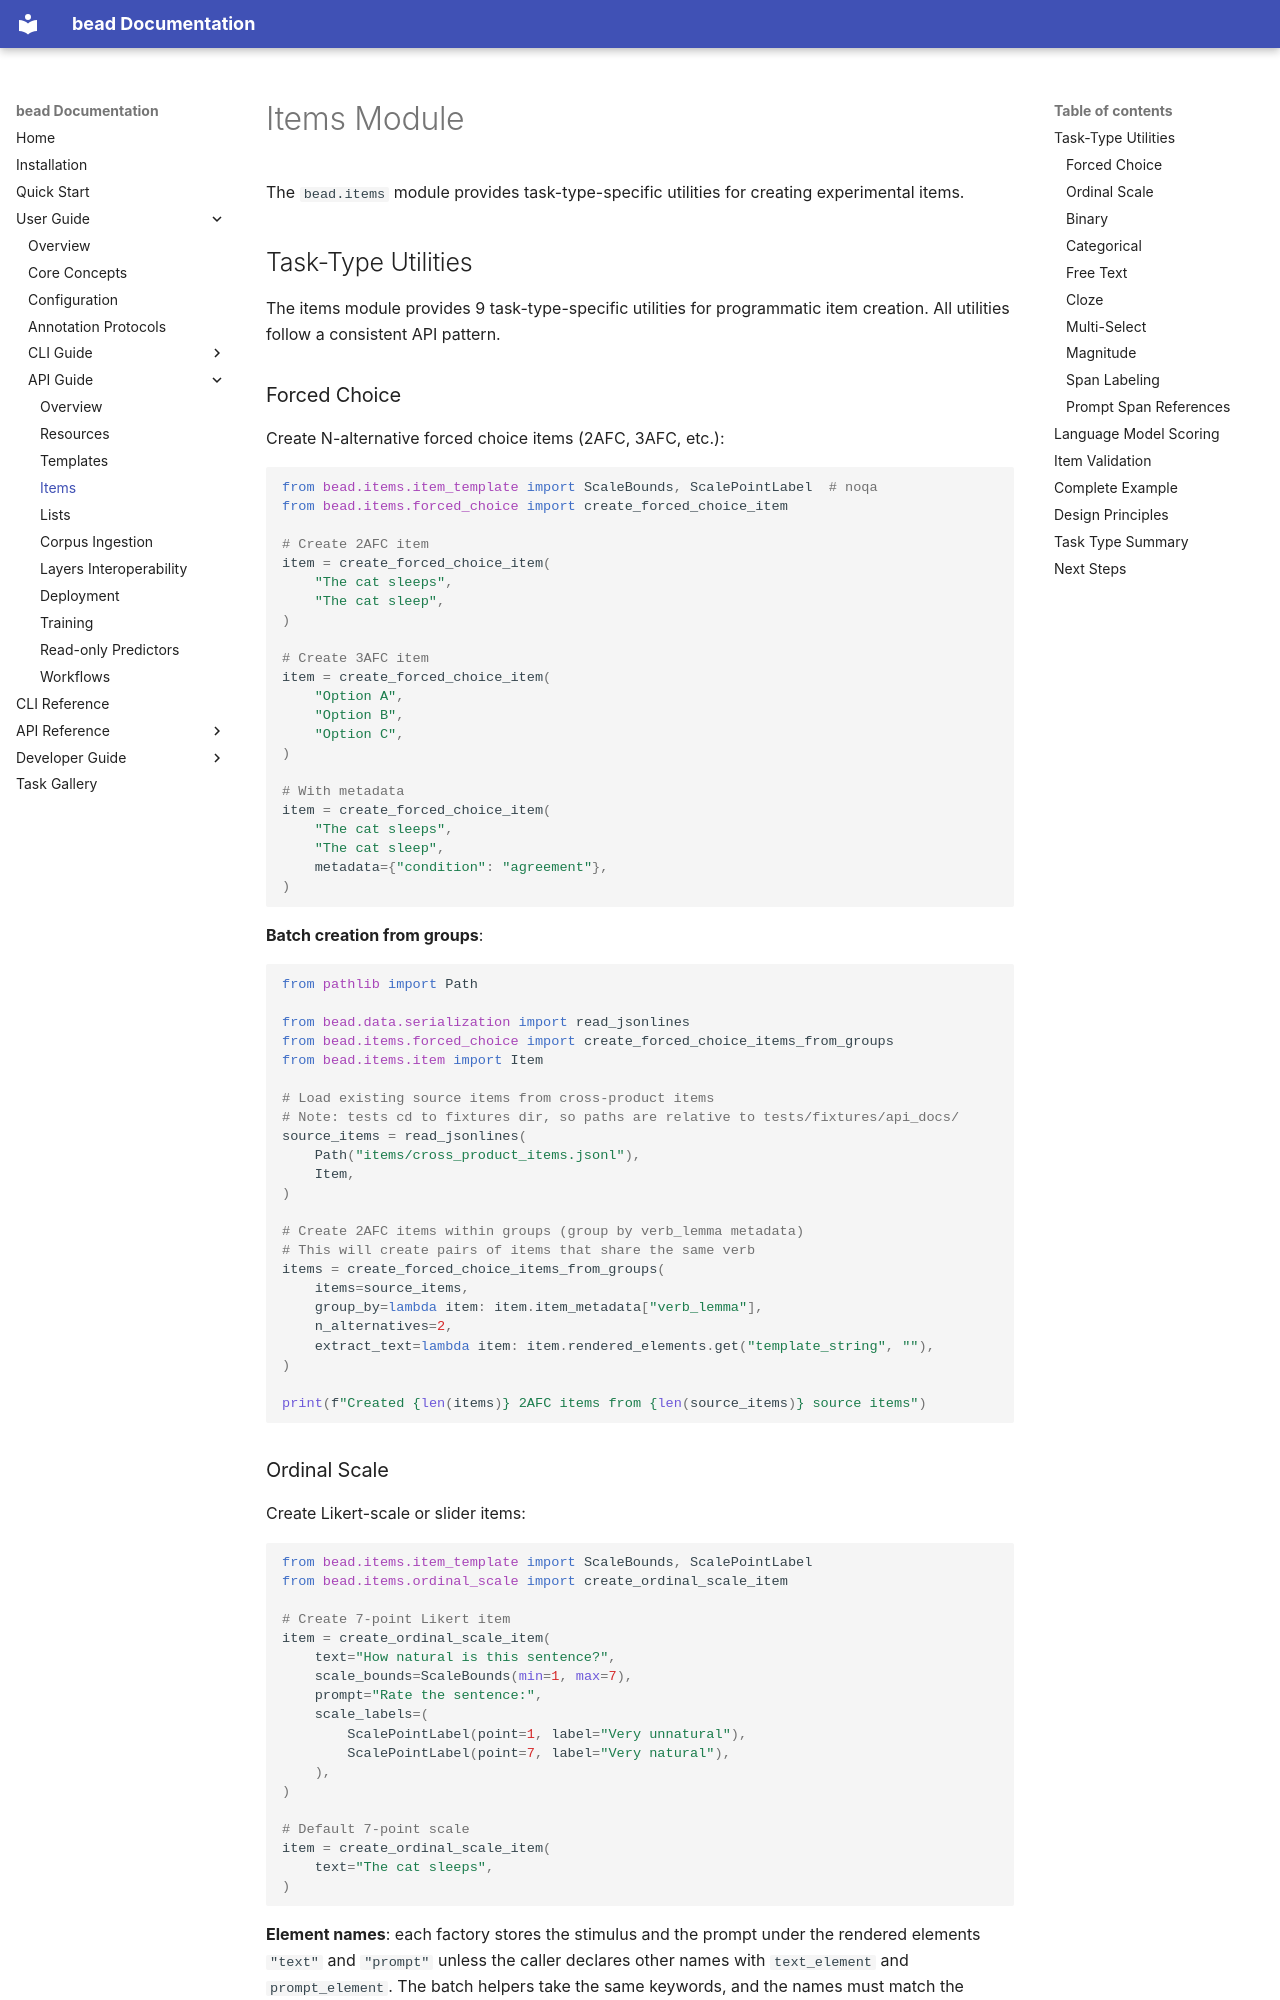

repository: FACTSlab/bead · page: user-guide/api/items/index.html · generator: mkdocs

# Items Module

The `bead.items` module provides task-type-specific utilities for creating experimental items.

## Task-Type Utilities

The items module provides 9 task-type-specific utilities for programmatic item creation. All utilities follow a consistent API pattern.

### Forced Choice

Create N-alternative forced choice items (2AFC, 3AFC, etc.):

```python
from bead.items.item_template import ScaleBounds, ScalePointLabel  # noqa
from bead.items.forced_choice import create_forced_choice_item

# Create 2AFC item
item = create_forced_choice_item(
    "The cat sleeps",
    "The cat sleep",
)

# Create 3AFC item
item = create_forced_choice_item(
    "Option A",
    "Option B",
    "Option C",
)

# With metadata
item = create_forced_choice_item(
    "The cat sleeps",
    "The cat sleep",
    metadata={"condition": "agreement"},
)
```

**Batch creation from groups**:

```python
from pathlib import Path

from bead.data.serialization import read_jsonlines
from bead.items.forced_choice import create_forced_choice_items_from_groups
from bead.items.item import Item

# Load existing source items from cross-product items
# Note: tests cd to fixtures dir, so paths are relative to tests/fixtures/api_docs/
source_items = read_jsonlines(
    Path("items/cross_product_items.jsonl"),
    Item,
)

# Create 2AFC items within groups (group by verb_lemma metadata)
# This will create pairs of items that share the same verb
items = create_forced_choice_items_from_groups(
    items=source_items,
    group_by=lambda item: item.item_metadata["verb_lemma"],
    n_alternatives=2,
    extract_text=lambda item: item.rendered_elements.get("template_string", ""),
)

print(f"Created {len(items)} 2AFC items from {len(source_items)} source items")
```
